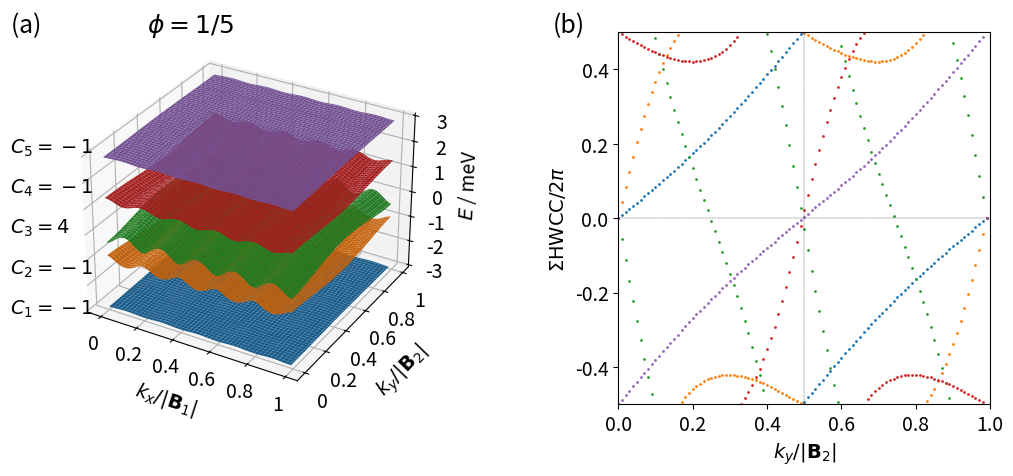

Source code (Python):
from mpl_toolkits.mplot3d import axes3d, Axes3D
import matplotlib.pyplot as plt
import numpy as np
import matplotlib.gridspec as gridspec

def hamiltonian(k, alpha, q):

    J = 1

    def h(k, alpha, q):
        return 2 * np.cos(k[0] - q * 2 * np.pi * alpha)

    ham = np.zeros((q, q), dtype=np.complex128)

    for i in range(q):
        ham[i][i] = -J * h(k, alpha, i)

    for i in range(q-1):
        ham[i][i+1] = -J * np.exp(-1j * k[1])
        ham[i+1][i] = -J * np.exp(1j * k[1])

    ham[0][q-1] = -J * np.exp(1j * k[1])
    ham[q-1][0] = -J * np.exp(-1j * k[1])

    return ham


def berry_curv(ev, ev_alpha, ev_beta, ev_alpha_beta):

    bc = - np.imag(np.log(np.conj(ev).dot(ev_alpha) * np.conj(ev_alpha).dot(ev_alpha_beta)
                          * np.conj(ev_alpha_beta).dot(ev_beta) * np.conj(ev_beta).dot(ev)))

    return bc


def multi_berry_curv(ev1, ev1_alpha, ev1_beta, ev1_alpha_beta, ev2, ev2_alpha, ev2_beta, ev2_alpha_beta):

    matrix1 = np.zeros((2, 2), dtype=np.complex128)
    matrix1[0][0] = np.conj(ev1).dot(ev1_alpha)
    matrix1[0][1] = np.conj(ev1).dot(ev2_alpha)
    matrix1[1][0] = np.conj(ev2).dot(ev1_alpha)
    matrix1[1][1] = np.conj(ev2).dot(ev2_alpha)

    matrix2 = np.zeros((2, 2), dtype=np.complex128)
    matrix2[0][0] = np.conj(ev1_alpha).dot(ev1_alpha_beta)
    matrix2[0][1] = np.conj(ev1_alpha).dot(ev2_alpha_beta)
    matrix2[1][0] = np.conj(ev2_alpha).dot(ev1_alpha_beta)
    matrix2[1][1] = np.conj(ev2_alpha).dot(ev2_alpha_beta)

    matrix3 = np.zeros((2, 2), dtype=np.complex128)
    matrix3[0][0] = np.conj(ev1_alpha_beta).dot(ev1_beta)
    matrix3[0][1] = np.conj(ev1_alpha_beta).dot(ev2_beta)
    matrix3[1][0] = np.conj(ev2_alpha_beta).dot(ev1_beta)
    matrix3[1][1] = np.conj(ev2_alpha_beta).dot(ev2_beta)

    matrix4 = np.zeros((2, 2), dtype=np.complex128)
    matrix4[0][0] = np.conj(ev1_beta).dot(ev1)
    matrix4[0][1] = np.conj(ev1_beta).dot(ev2)
    matrix4[1][0] = np.conj(ev2_beta).dot(ev1)
    matrix4[1][1] = np.conj(ev2_beta).dot(ev2)

    multi_bc = - np.imag(np.log(np.linalg.det(matrix1) * np.linalg.det(matrix2) * np.linalg.det(matrix3) * np.linalg.det(matrix4)))

    return multi_bc


if __name__ == '__main__':

    numb_samples = 100
    q = 5

    # reciprocal lattice vectors
    b1 = (2. * np.pi) * np.array([1, 0])
    b2 = (2. * np.pi / q) * np.array([0, 1])
    bvec = np.vstack((b1, b2))

    eigenvalues = np.zeros((q, numb_samples, numb_samples))
    eigenvectors = np.zeros((q, q, numb_samples, numb_samples), dtype=np.complex128)

    for band in range(q):
        for idx_x in range(numb_samples):
            frac_kx = idx_x / (numb_samples - 1)
            for idx_y in range(numb_samples):
                frac_ky = idx_y / (numb_samples - 1)

                # # wavevector used for u (depends on boundary conditions)
                # if idx_x == (numb_samples - 1) and idx_y == (numb_samples - 1):
                #     k_u = np.matmul(np.array([0, 0]), bvec)
                # elif idx_x == (numb_samples - 1):
                #     k_u = np.matmul(np.array([0, frac_ky]), bvec)
                # elif idx_y == (numb_samples - 1):
                #     k_u = np.matmul(np.array([frac_kx, 0]), bvec)
                # else:
                #     k_u = np.matmul(np.array([frac_kx, frac_ky]), bvec)

                k_u = np.matmul(np.array([frac_kx, frac_ky]), bvec)

                eigvals, eigvecs = np.linalg.eig(hamiltonian(k_u, 1/q, q))
                idx = np.argsort(eigvals)
                eigenvalues[band][idx_x][idx_y] = np.real(eigvals[idx[band]])
                eigenvectors[:, band, idx_x, idx_y] = eigvecs[:, idx[band]]

    berry_flux_matrix = np.zeros((q, numb_samples - 1, numb_samples - 1))

    for band in range(q):
        for idx_x in range(numb_samples-1):
            for idx_y in range(numb_samples-1):
                berry_flux_matrix[band, idx_x, idx_y] = berry_curv(eigenvectors[:, band, idx_x, idx_y],
                                                                   eigenvectors[:, band, idx_x + 1, idx_y],
                                                                   eigenvectors[:, band, idx_x, idx_y + 1],
                                                                   eigenvectors[:, band, idx_x + 1, idx_y + 1])

    # for band in [0, 1, 4, 5]:
    #     for idx_x in range(numb_samples-1):
    #         for idx_y in range(numb_samples-1):
    #             berry_flux_matrix[band, idx_x, idx_y] = berry_curv(eigenvectors[:, band, idx_x, idx_y],
    #                                                                eigenvectors[:, band, idx_x + 1, idx_y],
    #                                                                eigenvectors[:, band, idx_x, idx_y + 1],
    #                                                                eigenvectors[:, band, idx_x + 1, idx_y + 1])
    # band1 = 2
    # band2 = 3
    #
    # for idx_x in range(numb_samples-1):
    #     for idx_y in range(numb_samples-1):
    #         berry_flux_matrix[2, idx_x, idx_y] = multi_berry_curv(eigenvectors[:, band1, idx_x, idx_y],
    #                                                               eigenvectors[:, band1, idx_x + 1, idx_y],
    #                                                               eigenvectors[:, band1, idx_x, idx_y + 1],
    #                                                               eigenvectors[:, band1, idx_x + 1, idx_y + 1],
    #                                                               eigenvectors[:, band2, idx_x, idx_y],
    #                                                               eigenvectors[:, band2, idx_x + 1, idx_y],
    #                                                               eigenvectors[:, band2, idx_x, idx_y + 1],
    #                                                               eigenvectors[:, band2, idx_x + 1, idx_y + 1])
    #         berry_flux_matrix[3, idx_x, idx_y] = berry_flux_matrix[2, idx_x, idx_y]

    chern_numbers = np.zeros(q)

    for band in range(q):
        chern_numbers[band] = np.sum(berry_flux_matrix[band, :, :]) / (2 * np.pi)
        print("Chern number ( band", band, ") = ", chern_numbers[band])

    ##########
    # Figure #
    ##########

    fig = plt.figure(figsize=(12, 6))
    gs = gridspec.GridSpec(1, 2, width_ratios=[1, 1])

    ax = plt.subplot(gs[0], projection='3d')

    idx_x = np.linspace(0, numb_samples-1, numb_samples, dtype=int)
    idx_y = np.linspace(0, numb_samples-1, numb_samples, dtype=int)

    KX, KY = np.meshgrid(idx_x, idx_y)

    E = np.zeros(q, dtype=object)

    for i in range(q):
        E[i] = eigenvalues[i, KX, KY]
        ax.plot_surface(KX, KY, E[i])

    # ax.set_aspect('equal', adjustable='box')

    ax.tick_params(axis='x', which='major', pad=0.5)

    ax.set_xlabel('\n$k_x / |\mathbf{B}_1|$', fontsize=14, linespacing=0.3)
    ax.set_ylabel('\n$k_y / |\mathbf{B}_2|$', fontsize=14, linespacing=1.5)
    ax.set_zlabel('$E$ / meV', fontsize=14)

    def custom(value, tick_number):

        if value == 0:
            return "0"
        elif value == 100:
            return "1"
        else:
            return "{}".format(value / 100)

    ax.xaxis.set_major_formatter(plt.FuncFormatter(custom))
    ax.yaxis.set_major_formatter(plt.FuncFormatter(custom))

    for i in range(q):
        start = -0.05
        stop = 0.03
        interval = (stop - start) / (q - 1)
        ax.text2D(-0.12, start + i * interval, "$C_{{{:2d}}}={:2d}$".format(i + 1, int(round(chern_numbers[i]))),
                  color="k", fontsize=14)

    ax.text2D(-0.12, 0.09, "(a)                   $\phi=1/{}$".format(q), color="k", fontsize=18)
    ax.text2D(0.15, 0.09, "(b)", color="k", fontsize=18)

    ax.tick_params(axis="x", labelsize=14)
    ax.tick_params(axis="y", labelsize=14)
    ax.tick_params(axis="z", labelsize=14)

    ########################################################################
    # Berry fluxes along Wilson loops in the (non-transformed) x direction #
    ########################################################################

    ax1 = plt.subplot(gs[1])

    wl_berry_flux = np.ones((q, numb_samples), dtype=np.complex128)
    hwcc = np.zeros((q, numb_samples))

    for band in range(q):
        for idx_y in range(numb_samples):
            for idx_x in range(numb_samples - 1):

                # boundary conditions
                if idx_x == (numb_samples - 2) and idx_y == (numb_samples - 1):
                    idx_x_f, idx_y = 0, 0
                elif idx_x == (numb_samples - 2):
                    idx_x_f = 0
                elif idx_y == (numb_samples - 1):
                    idx_y = 0
                else:
                    idx_x_f = idx_x + 1

                wl_berry_flux[band, idx_y] *= \
                    np.conj(eigenvectors[:, band, idx_x, idx_y]).dot(eigenvectors[:, band, idx_x_f, idx_y])
                hwcc[band, idx_y] = -(1 / (2 * np.pi)) * np.imag(np.log(wl_berry_flux[band, idx_y]))
                #print(band, hwcc[band, idx_y])

    ax1.set_aspect('equal', adjustable='box')

    ax1.set_xlim([0, 1])
    ax1.set_ylim([-0.5, 0.5])
    ax1.axhline(0, color='k', linewidth=0.25, ls='--')
    ax1.axvline(0.5, color='k', linewidth=0.25, ls='--')
    ax1.set_xlabel('$k_y / |\mathbf{B}_2|$', fontsize=14)
    ax1.set_ylabel('$\Sigma \mathrm{HWCC} / 2 \pi$', fontsize=14)

    ax1.tick_params(axis="x", labelsize=14)
    ax1.tick_params(axis="y", labelsize=14)

    for band in range(q):
        ax1.scatter(np.arange(numb_samples)/100, hwcc[band, :], s=1)

    gs.update(wspace=0.5)

    # [redacted]
    plt.show()
